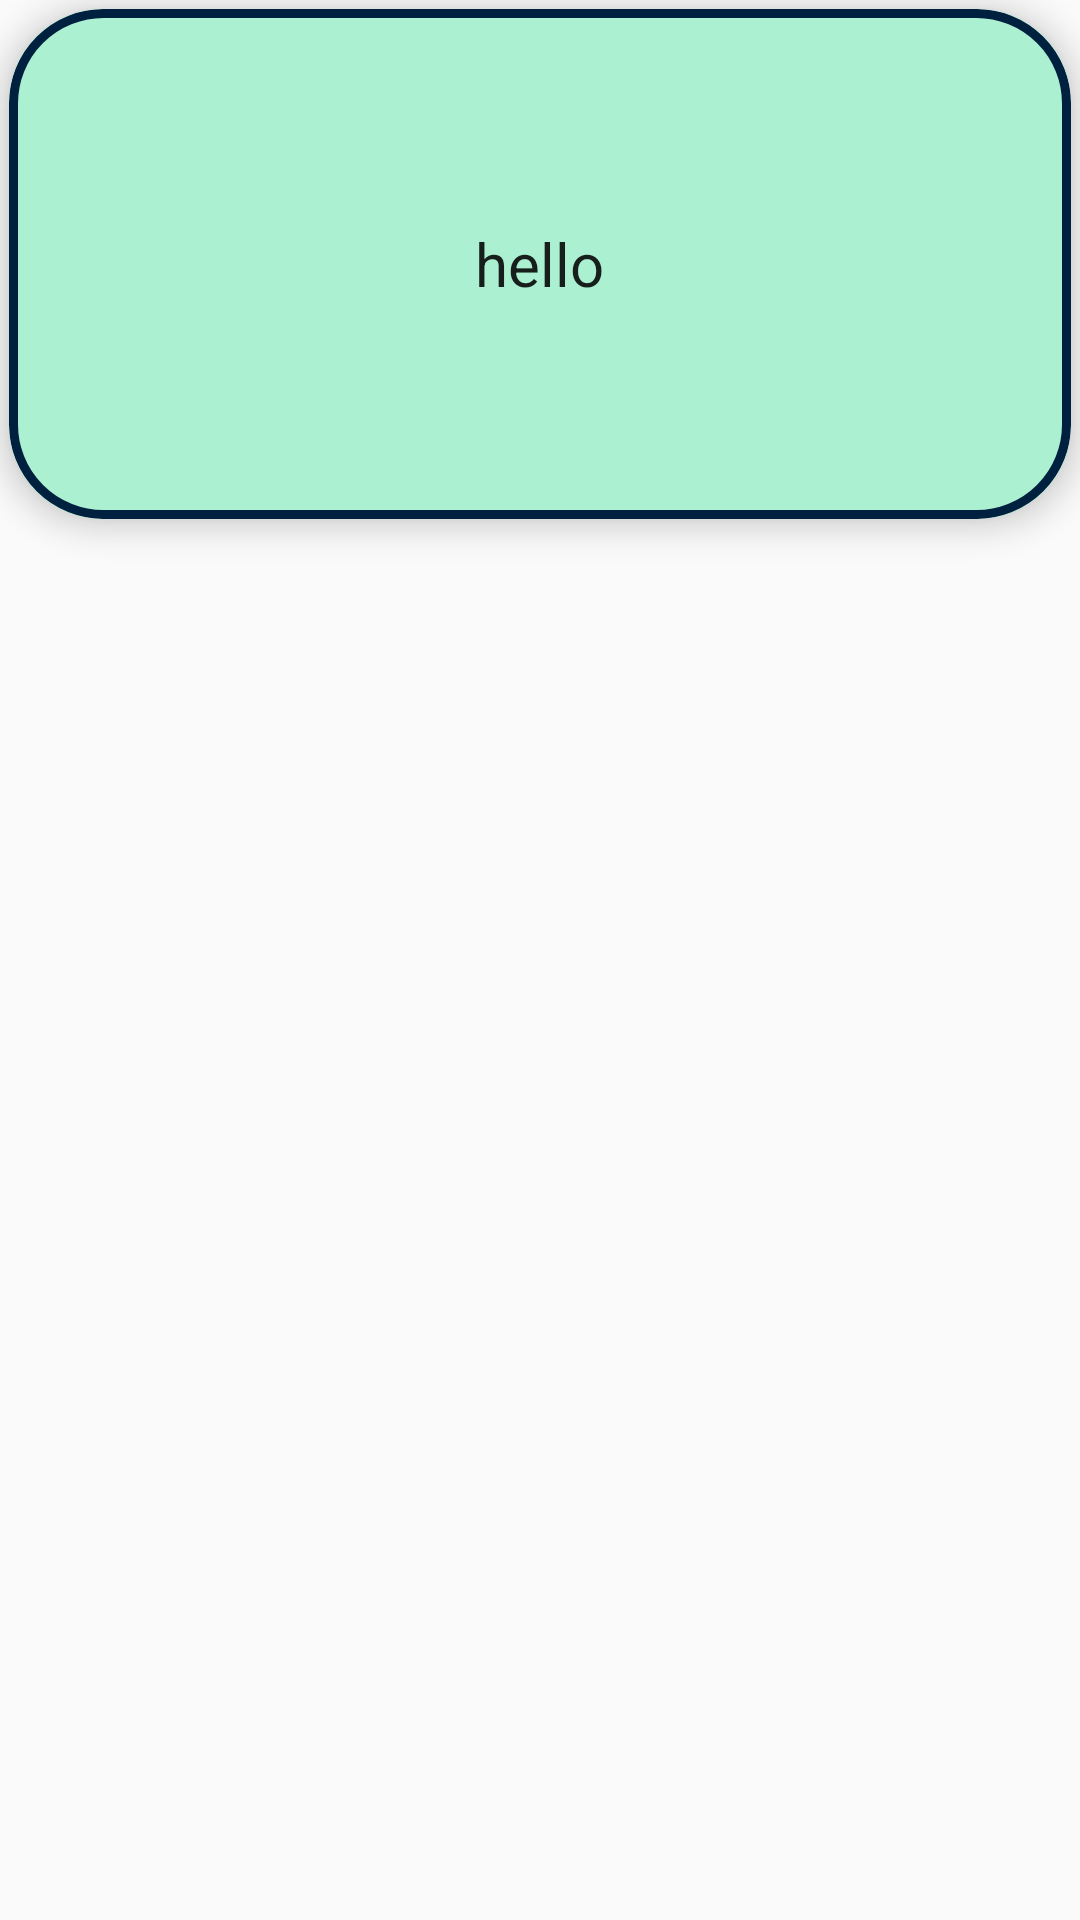

The Android layout XML behind this screen, and the referenced resources:
<!-- AndroidManifest.xml: application theme AppTheme -->
<!-- res/layout/notifications_list.xml -->
<?xml version="1.0" encoding="utf-8"?>
<RelativeLayout xmlns:android="http://schemas.android.com/apk/res/android"
    android:layout_width="match_parent"
    xmlns:app="http://schemas.android.com/apk/res-auto"
    android:layout_height="wrap_content">

    <androidx.cardview.widget.CardView
        android:layout_width="match_parent"
        android:id="@+id/cardNotifications"
        android:layout_height="wrap_content"
        android:outlineSpotShadowColor="@color/Black"
        android:outlineAmbientShadowColor="@color/Black"
        app:cardCornerRadius="31dp"

        app:cardElevation="6dp"
        app:cardPreventCornerOverlap="false"
        app:cardBackgroundColor="?attr/my_background_color"
        android:layout_margin="3dp">


        <RelativeLayout
            android:layout_width="match_parent"
            android:layout_height="170dp"
            android:background="@drawable/bound"
            android:orientation="horizontal">

            <TextView
                android:id="@+id/notification"
                android:layout_width="wrap_content"
                android:layout_centerInParent="true"
                android:layout_height="wrap_content"
                android:layout_marginRight="10dp"
                android:text="hello"
                android:textSize="20sp"
                android:layout_marginLeft="10dp"
                android:textAppearance="@style/Base.TextAppearance.AppCompat.Large"/>
        </RelativeLayout>

    </androidx.cardview.widget.CardView>

</RelativeLayout>
<!-- resources referenced by this layout -->
<resources>
  <color name="Black">#000000</color>
  <!-- drawable bound (drawable) -->
  <shape xmlns:android="http://schemas.android.com/apk/res/android"
      android:shape="rectangle">
  
      <corners
          android:topRightRadius="30dp"
          android:bottomLeftRadius="30dp"
          android:bottomRightRadius="30dp"
          android:topLeftRadius="30dp"/>
      <stroke
          android:color="?attr/my_color"
          android:width="3dp"/>
  </shape>
  <style name="AppTheme" parent="Theme.AppCompat.Light.DarkActionBar">
          <item name="colorPrimary">@color/colorPrimary1</item>
          <item name="colorPrimaryDark">@color/colorPrimary1</item>
          <item name="colorAccent">@color/colorSecondary1</item>
          <item name="android:statusBarColor">@color/colorPrimary1</item>
          <item name="my_background_color">@color/colorPrimary1</item>
          <item name="my_color">@color/colorSecondary1</item>
          <item name="android:colorControlActivated">@color/colorSecondary1</item>
      </style>
  <color name="colorPrimary1">#AAF0D1</color>
  <color name="colorSecondary1">#00203F</color>
</resources>
